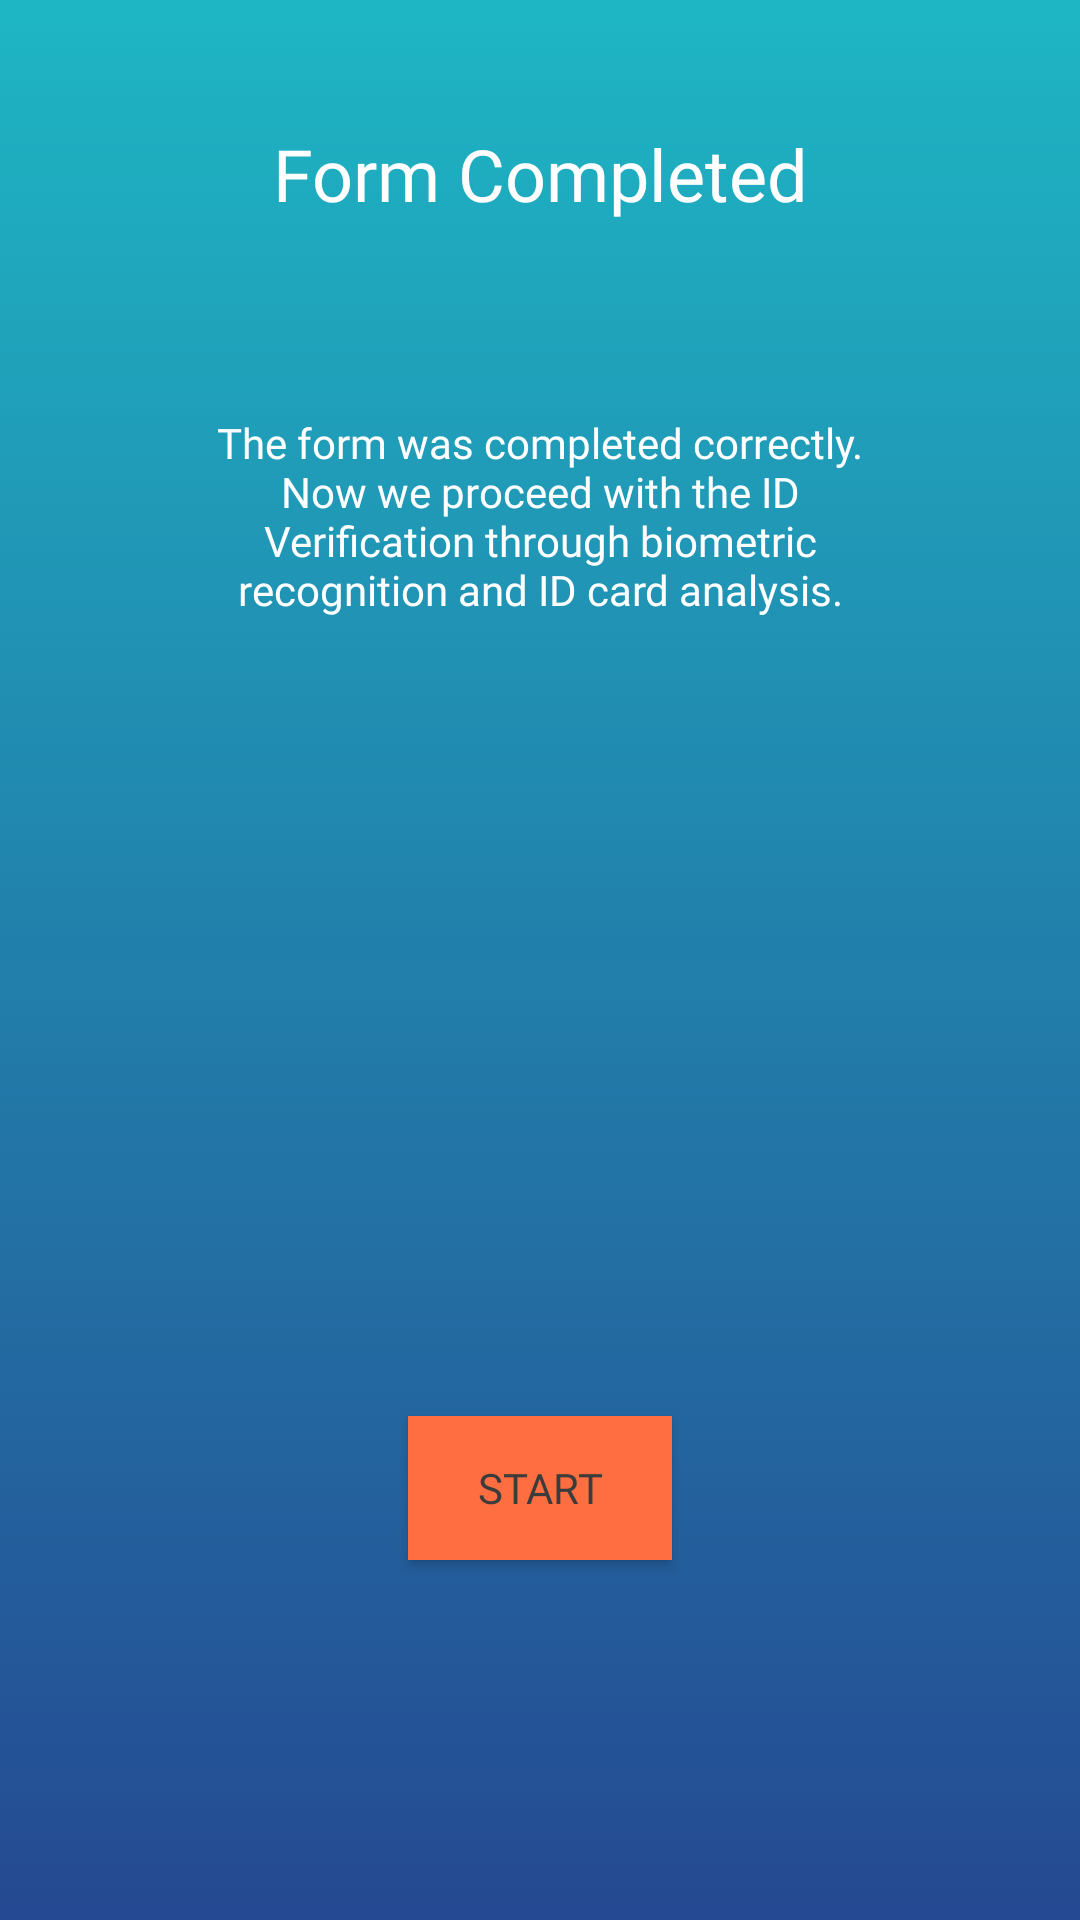

Produce the Android XML layout that renders to this screen, including the resource entries it uses.
<!-- AndroidManifest.xml: application theme FirmingTheme -->
<!-- res/layout/form_completed_layout.xml -->
<?xml version="1.0" encoding="utf-8"?>
<android.support.constraint.ConstraintLayout xmlns:android="http://schemas.android.com/apk/res/android"
    xmlns:app="http://schemas.android.com/apk/res-auto"
    xmlns:tools="http://schemas.android.com/tools"
    android:orientation="vertical"
    android:layout_width="match_parent"
    android:background="@drawable/gradient_background"
    android:layout_height="match_parent">

    <TextView
        android:id="@+id/form_completedTV"
        android:layout_width="wrap_content"
        android:layout_height="wrap_content"
        android:layout_marginBottom="8dp"
        android:layout_marginTop="8dp"
        android:fontFamily="@font/raleway"
        android:text="@string/form_completed_title"
        android:textAlignment="center"
        android:textColor="@color/firmingWhite"
        android:textSize="24sp"
        app:layout_constraintBottom_toBottomOf="parent"
        app:layout_constraintHorizontal_bias="0.50"
        app:layout_constraintLeft_toLeftOf="parent"
        app:layout_constraintRight_toRightOf="parent"
        app:layout_constraintTop_toTopOf="parent"
        app:layout_constraintVertical_bias="0.057" />


    <TextView
        android:id="@+id/formInfoTV"
        android:layout_width="245dp"
        android:layout_height="wrap_content"
        android:layout_marginTop="64dp"
        android:fontFamily="@font/avenir_light"
        android:gravity="center"
        android:text="@string/form_info"
        android:textAlignment="center"
        android:textColor="@color/firmingWhite"
        android:textSize="14sp"
        app:layout_constraintLeft_toLeftOf="parent"
        app:layout_constraintRight_toRightOf="parent"
        app:layout_constraintTop_toBottomOf="@+id/form_completedTV" />

    <Button
        android:id="@+id/proceedVerificationBT"
        android:layout_width="wrap_content"
        android:layout_height="wrap_content"
        android:layout_marginBottom="120dp"
        android:layout_marginEnd="8dp"
        android:layout_marginStart="8dp"
        android:background="@color/colorAccent"
        android:fontFamily="@font/raleway"
        android:text="@string/start"
        android:textColor="@color/firmingGray"
        app:layout_constraintBottom_toBottomOf="parent"
        app:layout_constraintEnd_toEndOf="parent"
        app:layout_constraintLeft_toLeftOf="parent"
        app:layout_constraintRight_toRightOf="parent"
        app:layout_constraintStart_toStartOf="parent" />


</android.support.constraint.ConstraintLayout>
<!-- resources referenced by this layout -->
<resources>
  <color name="colorAccent">#ff6e40</color>
  <color name="firmingGray">#3c3c3c</color>
  <color name="firmingWhite">#ffffff</color>
  <!-- drawable gradient_background (drawable) -->
  <?xml version="1.0" encoding="utf-8"?>
  <selector xmlns:android="http://schemas.android.com/apk/res/android">
      <item>
          <shape>
              <gradient
                  android:angle="90"
                  android:endColor="@color/colorPrimary"
                  android:startColor="@color/colorPrimaryDark"
                  android:type="linear" />
          </shape>
      </item>
  </selector>
  <string name="form_completed_title">Form Completed</string>
  <string name="form_info">The form was completed correctly. Now we proceed with the ID Verification through biometric recognition and ID card analysis.</string>
  <string name="start">Start</string>
  <style name="FirmingTheme" parent="Theme.AppCompat.Light.NoActionBar">
          
          <item name="colorPrimary">@color/colorPrimary</item>
          <item name="colorPrimaryDark">@color/colorPrimaryDark</item>
          <item name="colorAccent">@color/colorAccent</item>
      </style>
  <color name="colorPrimary">#1eb6c4</color>
  <color name="colorPrimaryDark">#254992</color>
</resources>
